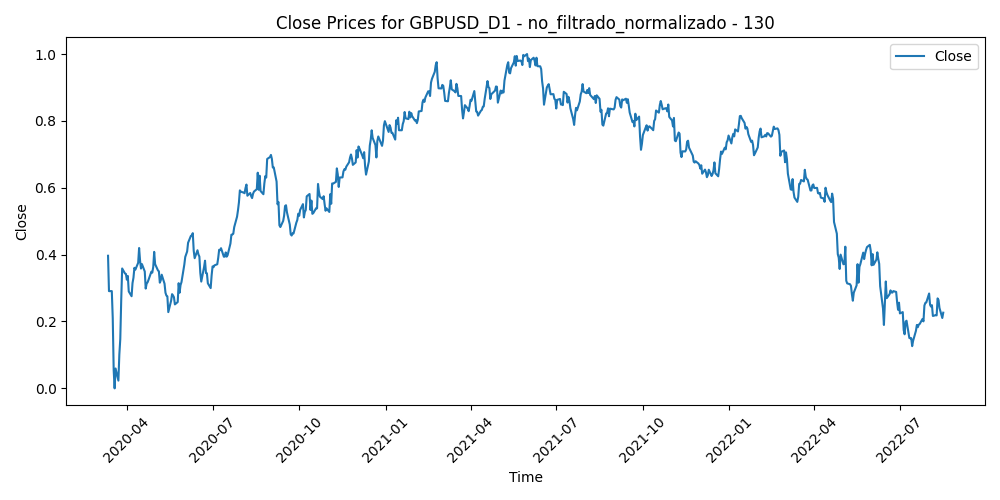

The data file committed next to this chart (first rows):
Time, Close, Volume, diferencia_media_130
2020-03-12, 0.3966, 0.7376, 0.5136
2020-03-13, 0.2908, 0.8593, 0.6454
2020-03-16, 0.2909, 0.9091, 0.6451
2020-03-17, 0.2098, 0.9979, 0.7447
2020-03-18, 0.05425, 0.9518, 0.9359
2020-03-19, 0.0, 0.9882, 1.0
2020-03-20, 0.05946, 0.9074, 0.9229
2020-03-23, 0.02318, 0.9336, 0.9647
2020-03-24, 0.1013, 0.8782, 0.8648
2020-03-25, 0.1474, 0.8661, 0.8053
2020-03-26, 0.2643, 0.9678, 0.6585
2020-03-27, 0.3586, 1.0, 0.5412
2020-03-30, 0.3436, 0.6637, 0.5603
2020-03-31, 0.3422, 0.7676, 0.5625
2020-04-01, 0.3249, 0.5714, 0.5844
2020-04-02, 0.3362, 0.5546, 0.5705
2020-04-03, 0.2899, 0.4906, 0.6282
2020-04-06, 0.2756, 0.4067, 0.6457
2020-04-07, 0.315, 0.4705, 0.5966
2020-04-08, 0.3309, 0.3548, 0.577
2020-04-09, 0.3606, 0.4632, 0.5408
2020-04-10, 0.3551, 0.0291, 0.5486
2020-04-13, 0.3756, 0.1713, 0.5233
2020-04-14, 0.4198, 0.3394, 0.468
2020-04-15, 0.3824, 0.3497, 0.5144
2020-04-16, 0.3584, 0.3744, 0.5432
2020-04-17, 0.3717, 0.3435, 0.5254
2020-04-20, 0.3495, 0.25, 0.5514
2020-04-21, 0.2985, 0.3755, 0.6128
2020-04-22, 0.3132, 0.2669, 0.5922
2020-04-23, 0.3173, 0.3805, 0.5853
2020-04-24, 0.3246, 0.2807, 0.5742
2020-04-27, 0.3489, 0.2319, 0.5425
2020-04-28, 0.3461, 0.2772, 0.5445
2020-04-29, 0.3632, 0.2837, 0.5218
2020-04-30, 0.4083, 0.4033, 0.4647
2020-05-01, 0.3716, 0.2721, 0.509
2020-05-04, 0.3528, 0.2769, 0.5306
2020-05-05, 0.3501, 0.2969, 0.5323
2020-05-06, 0.3161, 0.2637, 0.5728
2020-05-07, 0.3234, 0.3258, 0.5618
2020-05-08, 0.34, 0.1963, 0.5396
2020-05-11, 0.313, 0.3056, 0.5715
2020-05-12, 0.286, 0.3781, 0.6033
2020-05-13, 0.2775, 0.4354, 0.6118
2020-05-14, 0.2755, 0.3822, 0.6121
2020-05-15, 0.2281, 0.3548, 0.6686
2020-05-18, 0.2623, 0.3338, 0.6236
2020-05-19, 0.2818, 0.3363, 0.5969
2020-05-20, 0.2779, 0.3075, 0.5993
2020-05-21, 0.2725, 0.2763, 0.6036
2020-05-22, 0.2511, 0.268, 0.6275
2020-05-25, 0.2582, 0.1655, 0.6161
2020-05-26, 0.3146, 0.3129, 0.5441
2020-05-27, 0.2861, 0.4474, 0.5774
2020-05-28, 0.309, 0.4094, 0.5469
2020-05-29, 0.3177, 0.522, 0.534
2020-06-01, 0.37, 0.3685, 0.4674
2020-06-02, 0.3931, 0.4014, 0.4372
2020-06-03, 0.4017, 0.4506, 0.4252
... 572 more rows
